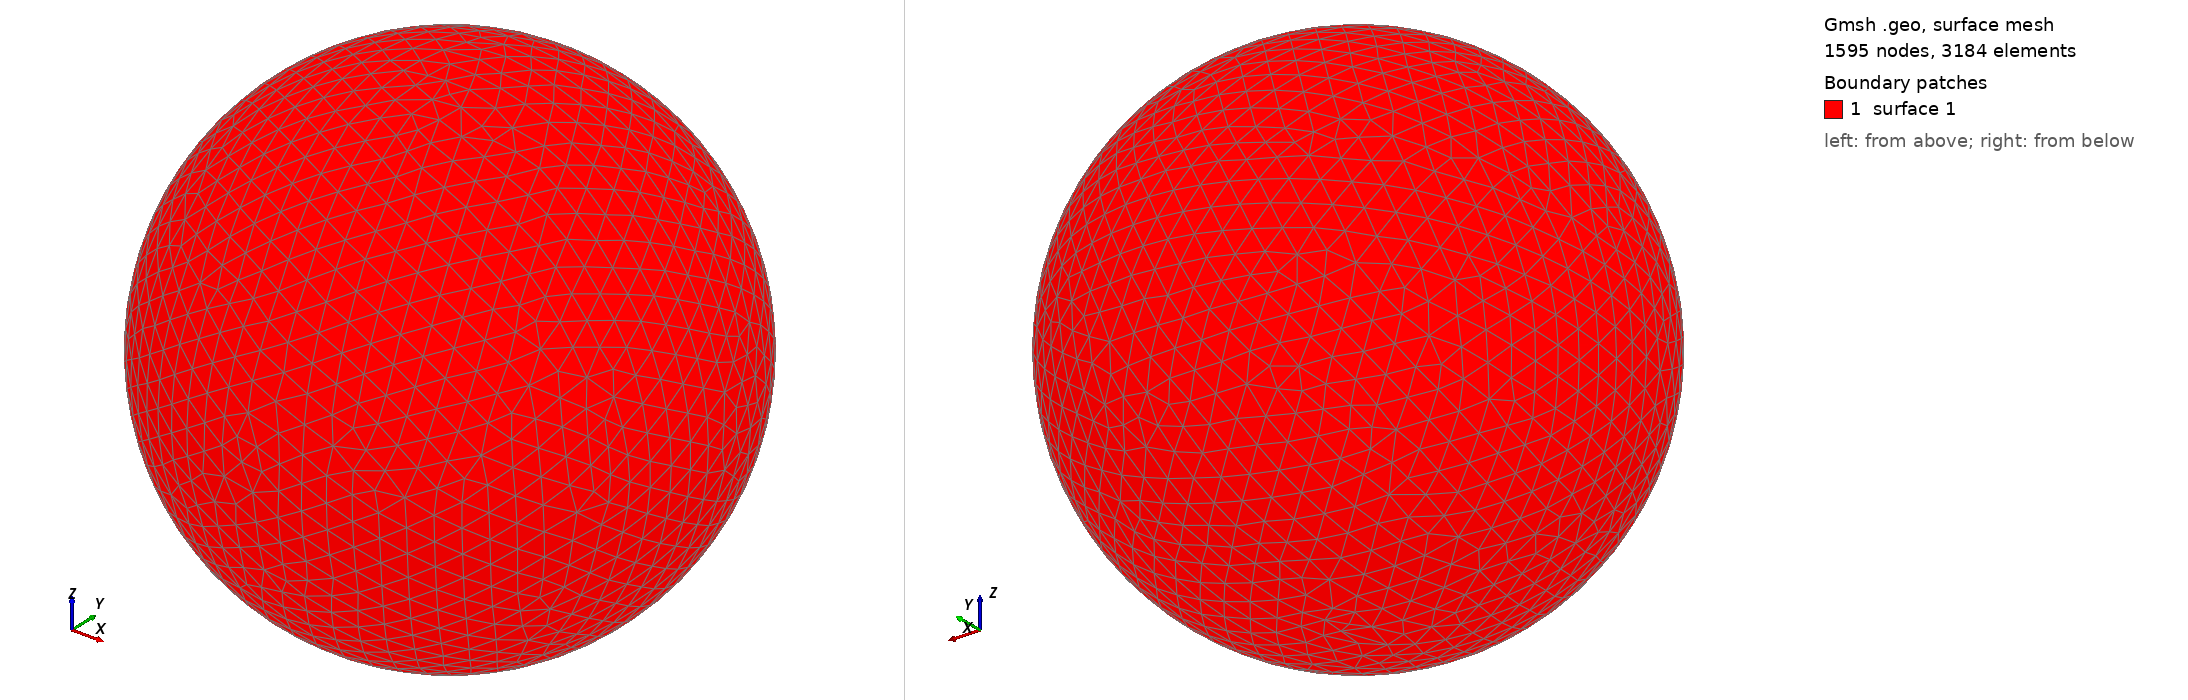

Gmsh geometry script, surface-meshed: 1595 nodes, 3184 surface elements. Boundary patches (legend numbers): 1 surface 1. Left view from above one corner, right view from below the opposite corner. The script declares no physical surfaces, so the legend lists its geometric surfaces. The drawing asked Gmsh for element sizes between 1% and 20% of the model's largest extent; the script's own settings can give other sizes.

=== shot1173.geo (drawn) ===
SetFactory("OpenCASCADE");
Point(1) = {0,0,0,0};
Sphere(1) = {0,0,0,0.02548000};
MeshSize{ PointsOf{ Surface{:}; } } = 0.002548000;
Mesh.ElementOrder=1;
Mesh.Format=39;
